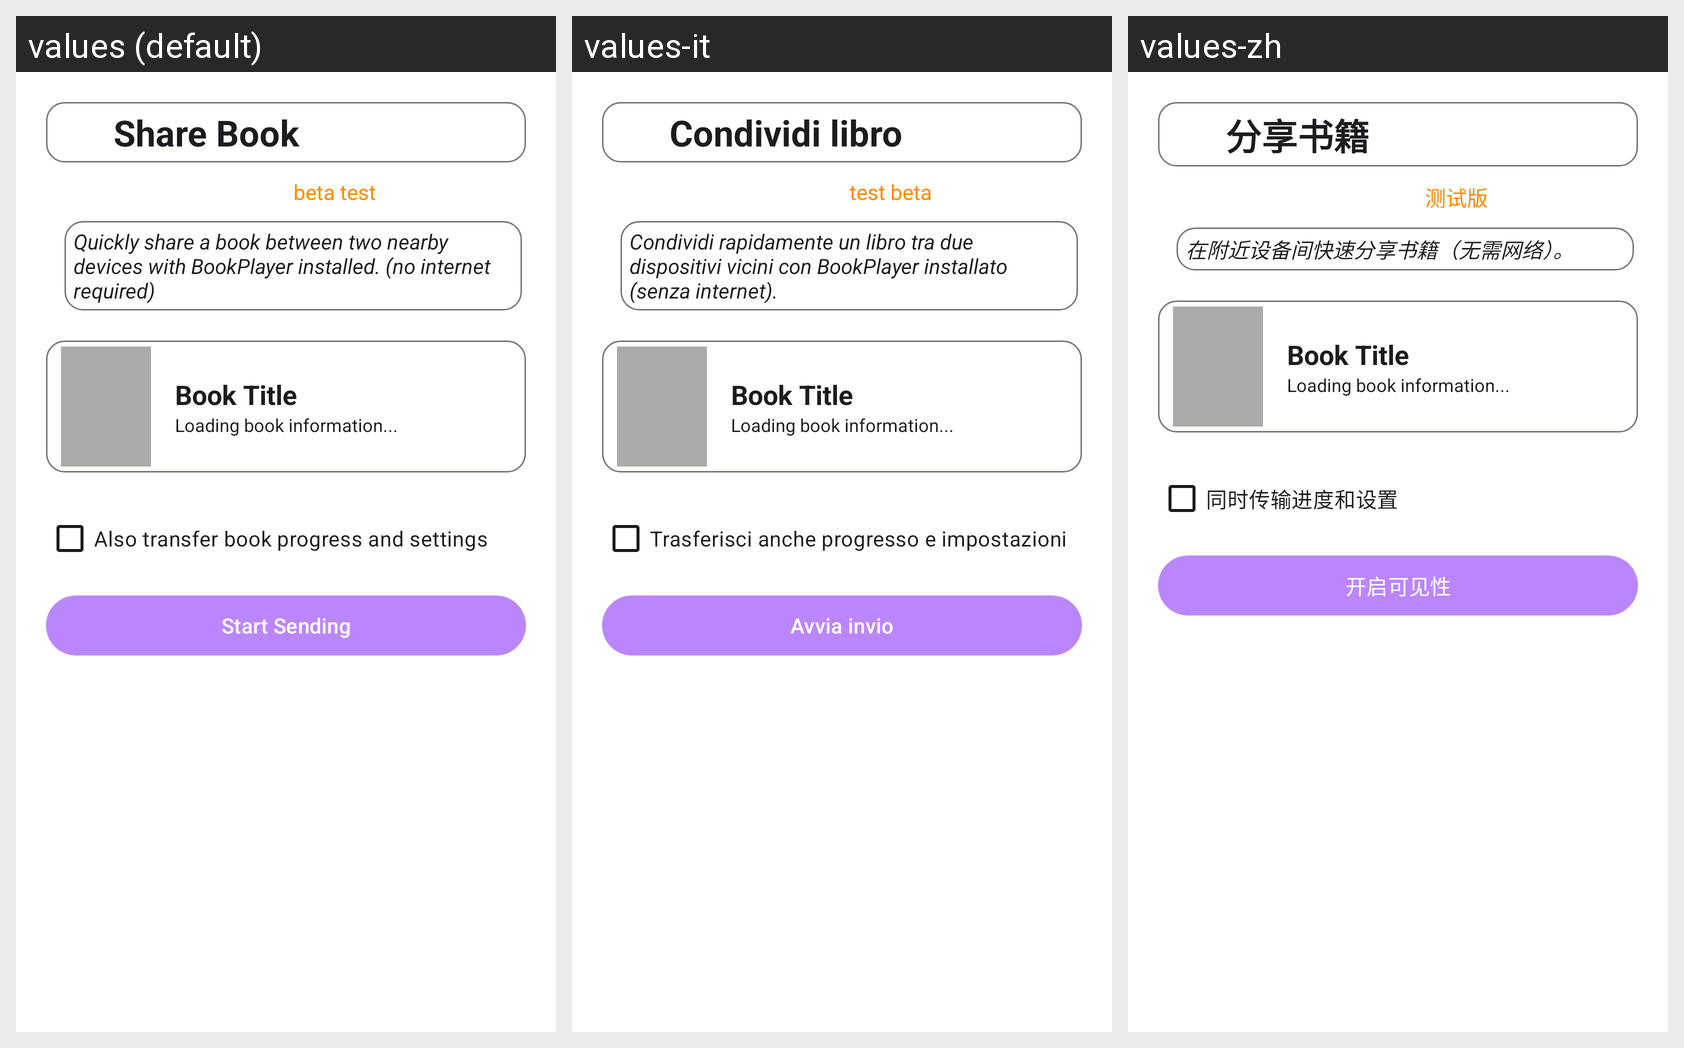

Locale-by-locale string values for the Android screen shown in this grid:
Android screen res/layout/activity_nearby_share.xml rendered under 3 locales, left to right: values (default), values-it, values-zh. Device: Nexus 5 (rendered at 1080×1920; each locale shown at half size, 540×960, under a caption strip naming it); theme Theme.BookPlayer.
Other locales in the repository, not shown: values-ar, values-de, values-es, values-hi, values-pt, values-ru.
Strings drawn on this screen, with the default value and each locale's value (text and hints the layout hard-codes, and strings that could not be matched under every locale, appear in the picture but are not listed):

share_book
  values: Share Book
  values-it: Condividi libro
  values-zh: 分享书籍

nearby_share_explain_intro
  values: Quickly share a book between two nearby devices with BookPlayer installed. (no internet required)
  values-it: Condividi rapidamente un libro tra due dispositivi vicini con BookPlayer installato (senza internet).
  values-zh: 在附近设备间快速分享书籍（无需网络）。

nearby_share_transfer_progress
  values: Also transfer book progress and settings
  values-it: Trasferisci anche progresso e impostazioni
  values-zh: 同时传输进度和设置

nearby_share_start_advertising
  values: Start Sending
  values-it: Avvia invio
  values-zh: 开启可见性
